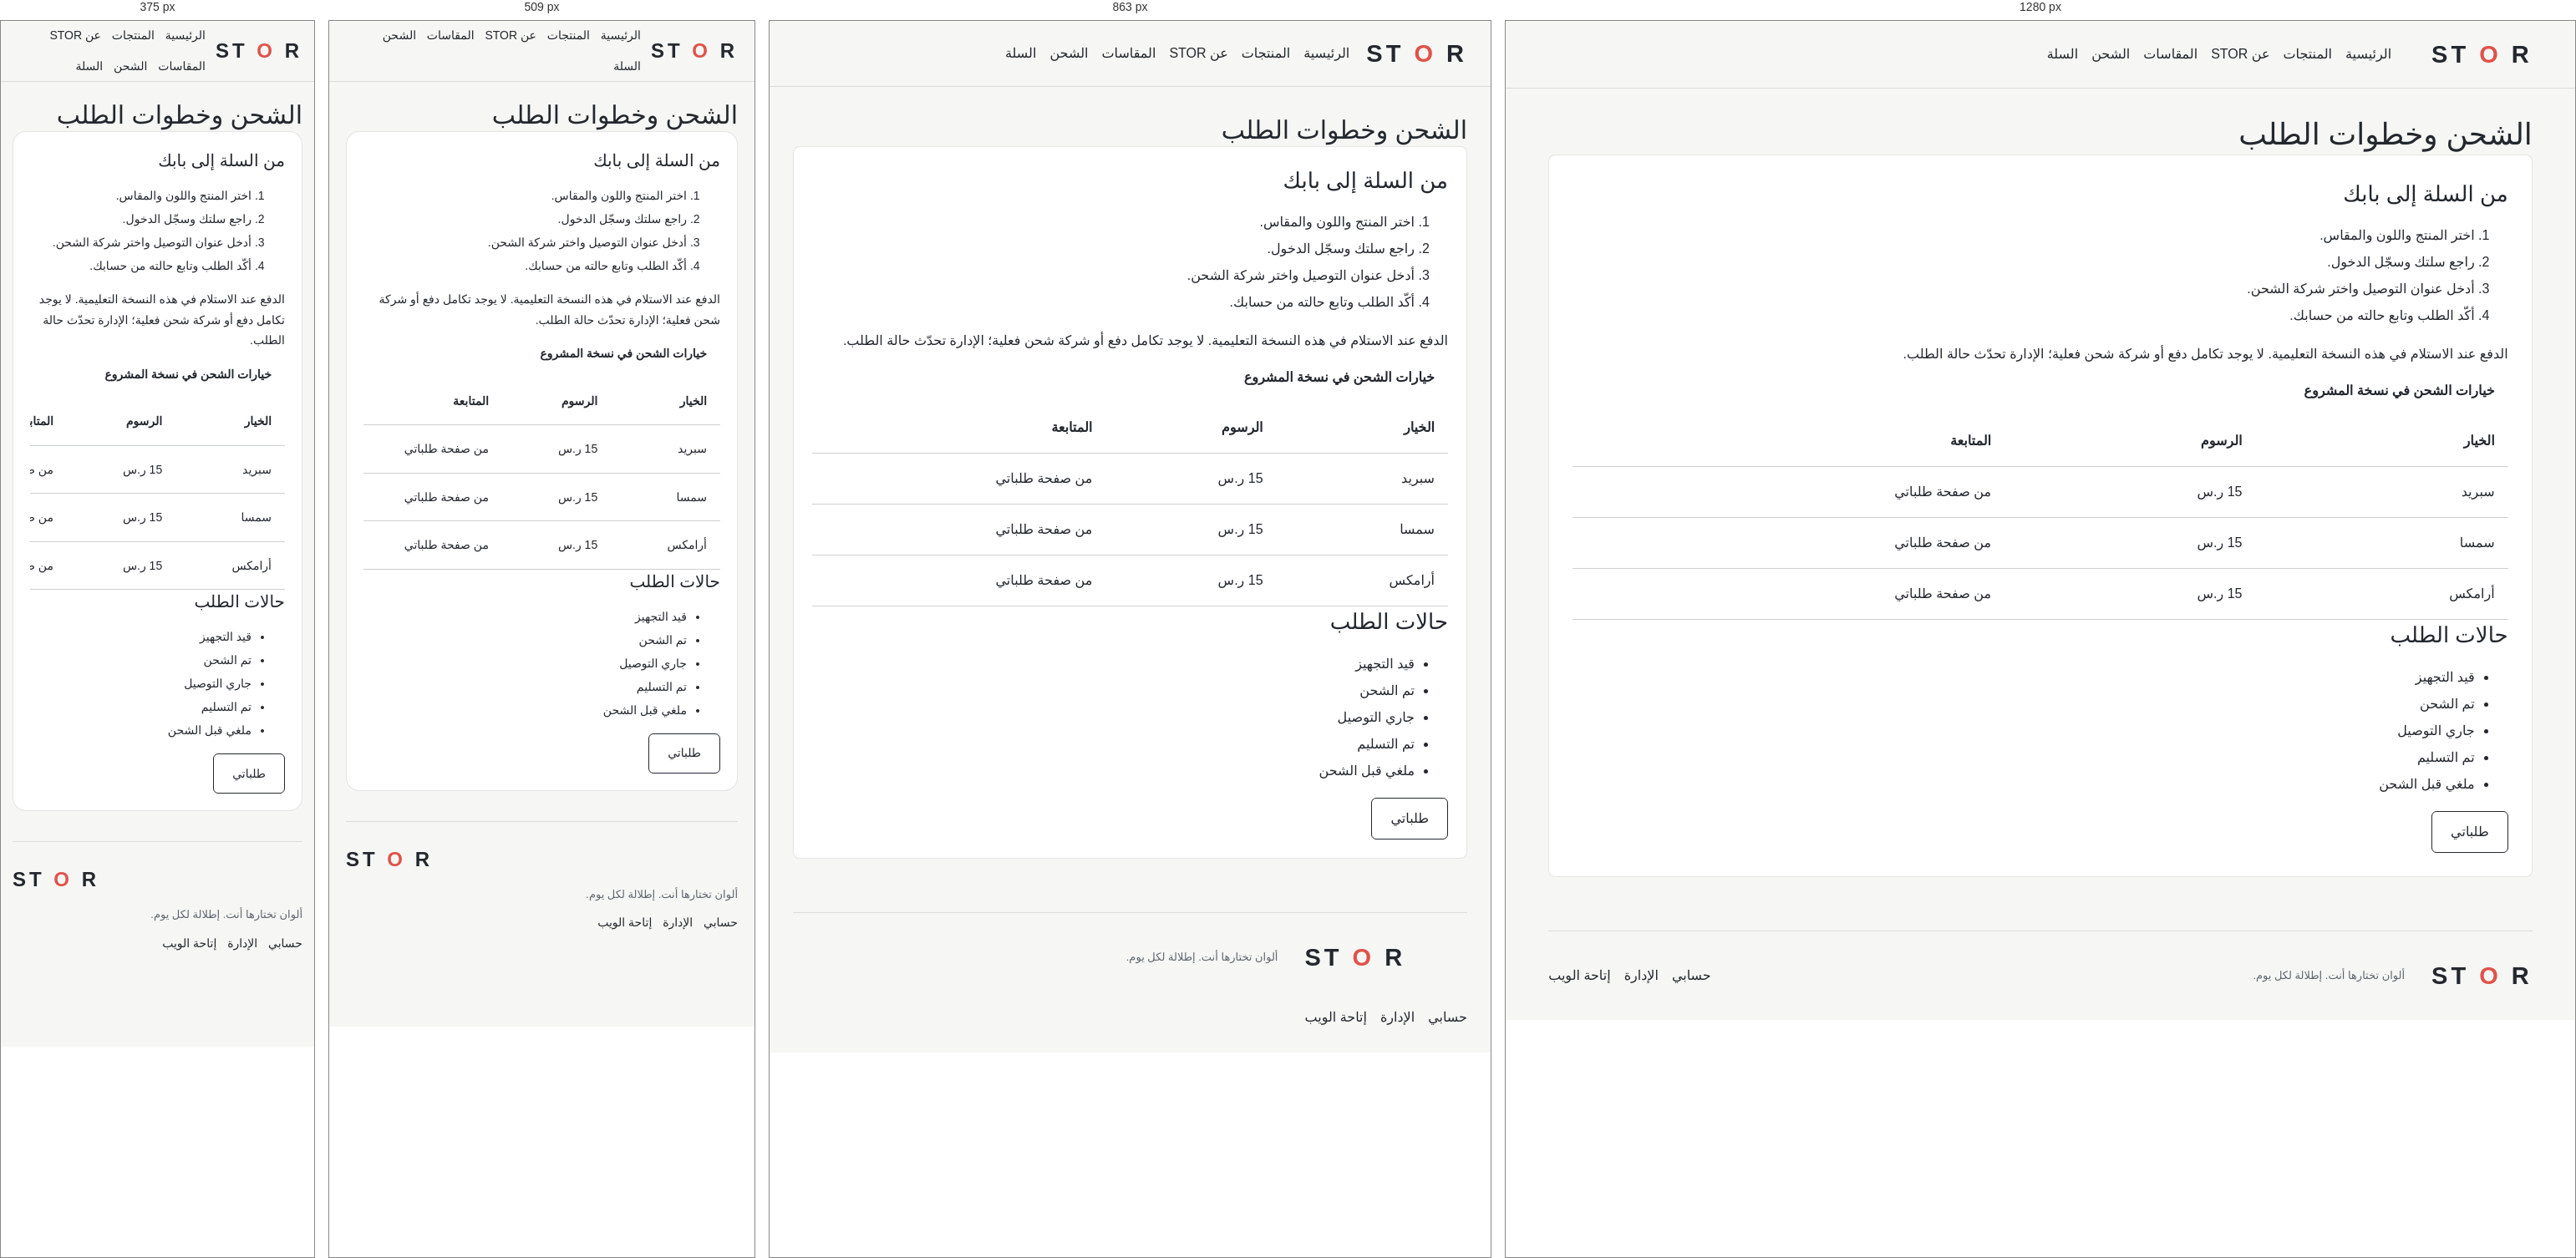
Rendered at 375 px, 509 px, 863 px and 1280 px, left to right.

<!-- file: shipping.html -->
<!doctype html>
<html lang="ar" dir="rtl">
  <head>
    <meta charset="utf-8" />
    <meta name="viewport" content="width=device-width, initial-scale=1" />
    <meta name="theme-color" content="#f6f7f4" />
    <meta name="description" content="الشحن وخطوات الطلب — متجر STOR للملابس اليومية." />
    <title>الشحن وخطوات الطلب | STOR</title>
    <link rel="icon" href="assets/images/favicon.svg" type="image/svg+xml" />
    <link rel="stylesheet" href="assets/css/style.css" />
    <link rel="stylesheet" href="assets/css/course.css" />
    <script src="assets/js/validation.js" defer></script>
    <script src="assets/js/slideshow.js" defer></script>
    <script src="assets/js/translations.js" defer></script>
    <script src="assets/js/language.js" defer></script>
  </head>
  <body data-page="shipping">
    <a class="skip-link" href="#app"> انتقل إلى المحتوى </a>
    <header class="site-header">
      <div class="container header-layout">
        <a class="brand" href="index.html">
          ST
          <span>O</span>
          R
        </a>
        <nav class="course-links" aria-label="التنقل الرئيسي">
          <a href="index.html">الرئيسية</a>
          <a href="products.html">المنتجات</a>
          <a href="about.html">عن STOR</a>
          <a href="size-guide.html">المقاسات</a>
          <a href="shipping.html">الشحن</a>
          <a href="cart.html">السلة</a>
        </nav>
      </div>
    </header>
    <main class="container main-content" id="app">
      <h1>الشحن وخطوات الطلب</h1>
      <section class="panel">
        <h2>من السلة إلى بابك</h2>
        <ol>
          <li>اختر المنتج واللون والمقاس.</li>
          <li>راجع سلتك وسجّل الدخول.</li>
          <li>أدخل عنوان التوصيل واختر شركة الشحن.</li>
          <li>أكّد الطلب وتابع حالته من حسابك.</li>
        </ol>
        <p>
          الدفع عند الاستلام في هذه النسخة التعليمية. لا يوجد تكامل دفع أو شركة شحن فعلية؛ الإدارة
          تحدّث حالة الطلب.
        </p>
        <div class="table-wrap">
          <table>
            <caption>
              خيارات الشحن في نسخة المشروع
            </caption>
            <thead>
              <tr>
                <th scope="col">الخيار</th>
                <th scope="col">الرسوم</th>
                <th scope="col">المتابعة</th>
              </tr>
            </thead>
            <tbody>
              <tr>
                <td>سبريد</td>
                <td>15 ر.س</td>
                <td>من صفحة طلباتي</td>
              </tr>
              <tr>
                <td>سمسا</td>
                <td>15 ر.س</td>
                <td>من صفحة طلباتي</td>
              </tr>
              <tr>
                <td>أرامكس</td>
                <td>15 ر.س</td>
                <td>من صفحة طلباتي</td>
              </tr>
            </tbody>
          </table>
        </div>
        <h2>حالات الطلب</h2>
        <ul>
          <li>قيد التجهيز</li>
          <li>تم الشحن</li>
          <li>جاري التوصيل</li>
          <li>تم التسليم</li>
          <li>ملغي قبل الشحن</li>
        </ul>
        <a class="button" href="orders.html"> طلباتي </a>
      </section>
    </main>
    <footer class="site-footer container">
      <a class="brand" href="index.html">
        ST
        <span>O</span>
        R
      </a>
      <p>ألوان تختارها أنت. إطلالة لكل يوم.</p>
      <nav class="course-links">
        <a href="login.html">حسابي</a>
        <a href="dashboard.php">الإدارة</a>
        <a href="https://www.w3.org/WAI/" target="_blank" rel="noopener noreferrer">
          إتاحة الويب
        </a>
      </nav>
    </footer>
  </body>
</html>


/* @media block from assets/css/style.css */
@media (max-width: 1199px) {
  .product-grid {
    grid-template-columns: repeat(3, minmax(0, 1fr));
  }

  .header-layout {
    gap: 30px;
  }

  .cart-item {
    grid-template-columns: 80px minmax(0, 1fr) auto;
    gap: 15px;
  }

  .cart-item .quantity-control {
    grid-column: 2;
  }

  .remove-item {
    grid-column: 3;
    grid-row: 1 / 3;
  }

  .site-footer {
    grid-template-columns: auto 1fr;
  }

  .site-footer small {
    grid-column: 1 / -1;
  }
}

/* @media block from assets/css/style.css */
@media (max-width: 959px) {
  :root {
    --page-gutter: 28px;
    --header-height: 78px;
    --layout-gap: 24px;
  }

  .product-grid,
  .home-grid {
    grid-template-columns: repeat(2, minmax(0, 1fr));
  }

  .hero {
    min-height: 300px;
    padding: 24px 0;
    gap: 24px;
  }

  .hero h1 {
    font-size: 56px;
  }

  .catalog-toolbar {
    grid-template-columns: minmax(0, 1fr) 190px;
  }

  .search-field {
    grid-column: 1 / -1;
  }

  /* الانتقال إلى عمود واحد قبل أن تصبح خيارات المنتج أو النماذج ضيقة. */
  .product-layout,
  .checkout-layout {
    grid-template-columns: minmax(0, 1fr);
  }

  .gallery,
  .order-summary {
    position: static;
  }

  .product-stage {
    height: 470px;
    max-height: none;
  }

  .color-options {
    grid-template-columns: repeat(7, minmax(0, 70px));
  }

  .cart-item {
    grid-template-columns: 90px minmax(0, 1fr) auto auto;
  }

  .cart-item .quantity-control {
    grid-column: auto;
  }

  .remove-item {
    grid-column: auto;
    grid-row: auto;
  }

  .account-layout {
    grid-template-columns: 270px minmax(0, 1fr);
  }

  .auth-intro {
    padding: 25px;
  }

  .auth-intro img {
    width: 200px;
  }
}

/* @media block from assets/css/style.css */
@media (max-width: 639px) {
  :root {
    --page-gutter: 20px;
    --header-height: 72px;
    --radius: 16px;
  }

  body {
    font-size: 14px;
  }

  h2 {
    font-size: 20px;
  }

  .header-layout {
    gap: 12px;
  }

  .brand {
    font-size: 24px;
  }

  .desktop-nav,
  .desktop-account {
    display: none;
  }

  .header-actions {
    gap: 9px;
  }

  .main-content {
    padding-block: 20px 36px;
  }

  .site-footer {
    grid-template-columns: minmax(0, 1fr);
    gap: 10px;
    padding-block: 24px 112px;
  }

  .site-footer small {
    grid-column: auto;
  }

  .mobile-nav {
    display: flex;
    justify-content: space-around;
    position: fixed;
    inset-inline: 0;
    inset-block-end: 0;
    z-index: 40;
    min-height: 74px;
    padding: 12px 8px max(12px, env(safe-area-inset-bottom));
    border-block-start: 1px solid var(--border);
    background: var(--background-glass);
    backdrop-filter: blur(14px);
  }

  .mobile-nav a {
    display: grid;
    justify-items: center;
    gap: 5px;
    min-width: 50px;
    color: var(--muted);
    font-size: 10px;
  }

  .mobile-nav a[aria-current='page'] {
    color: var(--brand);
  }

  .hero {
    grid-template-columns: minmax(0, 1.5fr) minmax(0, 1fr);
    padding: 20px 0;
    min-height: 230px;
    gap: 12px;
  }

  .hero h1 {
    font-size: clamp(32px, 9vw, 44px);
    margin-block: 12px;
  }

  .hero p {
    font-size: 15px;
    margin-block-end: 16px;
  }

  .hero .eyebrow {
    font-size: 12px;
  }

  .hero .button {
    min-height: 42px;
    padding: 10px 14px;
    font-size: 12px;
  }

  .hero-visual {
    padding: 12px;
  }

  .hero-visual img {
    border-radius: 13px;
  }

  .hero-label {
    display: none;
  }

  .product-grid,
  .home-grid {
    grid-template-columns: minmax(0, 1fr);
    gap: 14px;
  }

  .product-card {
    display: grid;
    grid-template-columns: 108px minmax(0, 1fr);
    gap: 14px;
    padding: 10px;
    align-items: stretch;
  }

  .product-card-image {
    height: 100%;
    min-height: 120px;
    aspect-ratio: auto;
    border-radius: 10px;
  }

  .product-card-body {
    padding: 2px 0;
  }

  .product-card h3 {
    font-size: 15px;
    margin-block: 3px 12px;
  }

  .product-card-bottom {
    gap: 8px;
  }

  .product-card-bottom .button {
    padding: 8px;
    font-size: 11px;
  }

  .product-card-bottom strong {
    font-size: 12px;
  }

  .panel {
    padding: 20px;
  }

  .catalog-toolbar {
    grid-template-columns: minmax(0, 1fr) 125px;
    padding: 14px;
    gap: 12px;
  }

  .catalog-toolbar .chips {
    flex-wrap: nowrap;
    gap: 7px;
  }

  .chip {
    padding: 8px 14px;
    font-size: 12px;
  }

  .catalog-toolbar .chip {
    padding: 8px 10px;
    font-size: 10px;
  }

  .sort-field select {
    padding: 10px 8px;
    font-size: 11px;
  }

  .product-stage {
    height: clamp(290px, 88vw, 440px);
    min-height: 0;
  }

  .product-stage img.is-front {
    padding: 20px;
  }

  .product-options h2 {
    font-size: 26px;
  }

  .color-options {
    grid-template-columns: repeat(7, minmax(0, 1fr));
    gap: 5px;
  }

  .color-option {
    font-size: 9px;
  }

  .color-dot {
    width: 25px;
    height: 25px;
  }

  .custom-color {
    gap: 10px;
    font-size: 12px;
  }

  .custom-color input[type='text'] {
    width: 94px;
  }

  .purchase-row {
    gap: 12px;
  }

  .quantity-control {
    gap: 10px;
  }

  .quantity-control button {
    width: 32px;
  }

  .cart-item {
    grid-template-columns: 76px minmax(0, 1fr) 34px;
    gap: 12px;
    padding: 14px;
  }

  .cart-item .quantity-control {
    grid-column: 2;
  }

  .remove-item {
    grid-column: 3;
    grid-row: 1 / 3;
    width: 34px;
    height: 38px;
    padding: 7px;
  }

  .form-grid {
    gap: 18px;
  }

  .account-layout,
  .auth-layout,
  .orders-grid {
    grid-template-columns: minmax(0, 1fr);
  }

  .auth-intro {
    padding: 24px;
  }

  .auth-intro h2 {
    margin-block: 10px;
    font-size: 26px;
  }

  .auth-intro img {
    display: none;
  }

  .auth-intro .eyebrow {
    font-size: 9px;
  }

  .confirmation-actions {
    flex-direction: column;
  }

  .confirmation,
  .empty-state {
    margin-block: 20px;
  }

  .order-card .flex-between {
    flex-wrap: wrap;
    gap: 10px;
  }

  .toast {
    inset-block-end: 90px;
    width: max-content;
    font-size: 12px;
  }
}

/* @media block from assets/css/style.css */
@media (max-width: 379px) {
  :root {
    --page-gutter: 14px;
  }

  .catalog-toolbar {
    grid-template-columns: minmax(0, 1fr);
  }

  .search-field {
    grid-column: auto;
  }

  .catalog-toolbar .chips {
    justify-content: space-between;
  }

  .product-card {
    grid-template-columns: 88px minmax(0, 1fr);
    gap: 10px;
  }

  .product-card-bottom .button {
    flex-basis: 100%;
  }

  .color-options {
    grid-template-columns: repeat(4, minmax(0, 1fr));
  }

  .custom-color input[type='text'] {
    margin-inline-start: 0;
  }

  .form-grid {
    grid-template-columns: minmax(0, 1fr);
  }

  .purchase-row {
    flex-wrap: wrap;
  }

  .purchase-row > .button {
    flex-basis: 100%;
  }
}

/* @media block from assets/css/course.css */
@media (max-width: 960px) {
  .course-gallery {
    grid-template-columns: repeat(3, minmax(0, 1fr));
  }
  .course-info-grid {
    grid-template-columns: 1fr;
  }
  .course-slideshow img {
    height: 280px;
  }
}

/* @media block from assets/css/course.css */
@media (max-width: 640px) {
  .course-gallery {
    grid-template-columns: repeat(2, minmax(0, 1fr));
    gap: 0.65rem;
  }
  .course-gallery img {
    height: 130px;
  }
  .course-info-grid .panel,
  .course-home .panel,
  .course-dashboard {
    padding: 1rem;
  }
  .course-search {
    align-items: stretch;
    flex-direction: column;
  }
  .course-links {
    gap: 0.8rem;
  }
  .course-slideshow img {
    height: 230px;
  }
}

/* @media block from assets/css/course.css */
@media (max-width: 767px) {
  .language-switch select {
    max-width: 88px;
    min-height: 36px;
    font-size: 13px;
  }
  .header-actions {
    gap: 7px;
  }
  html[dir='ltr'] .mobile-nav a {
    font-size: 11px;
  }
}

/* @media block from assets/css/course.css */
@media (min-width: 640px) and (max-width: 1099px) {
  .header-layout {
    flex-wrap: wrap;
    gap: 8px 20px;
    padding-block: 10px;
  }
  .desktop-nav {
    order: 3;
    flex-basis: 100%;
    justify-content: center;
    min-height: 40px;
    gap: 24px;
  }
  .desktop-nav a {
    white-space: nowrap;
    padding-block: 8px;
  }
  .header-actions {
    margin-inline-start: auto;
  }
}